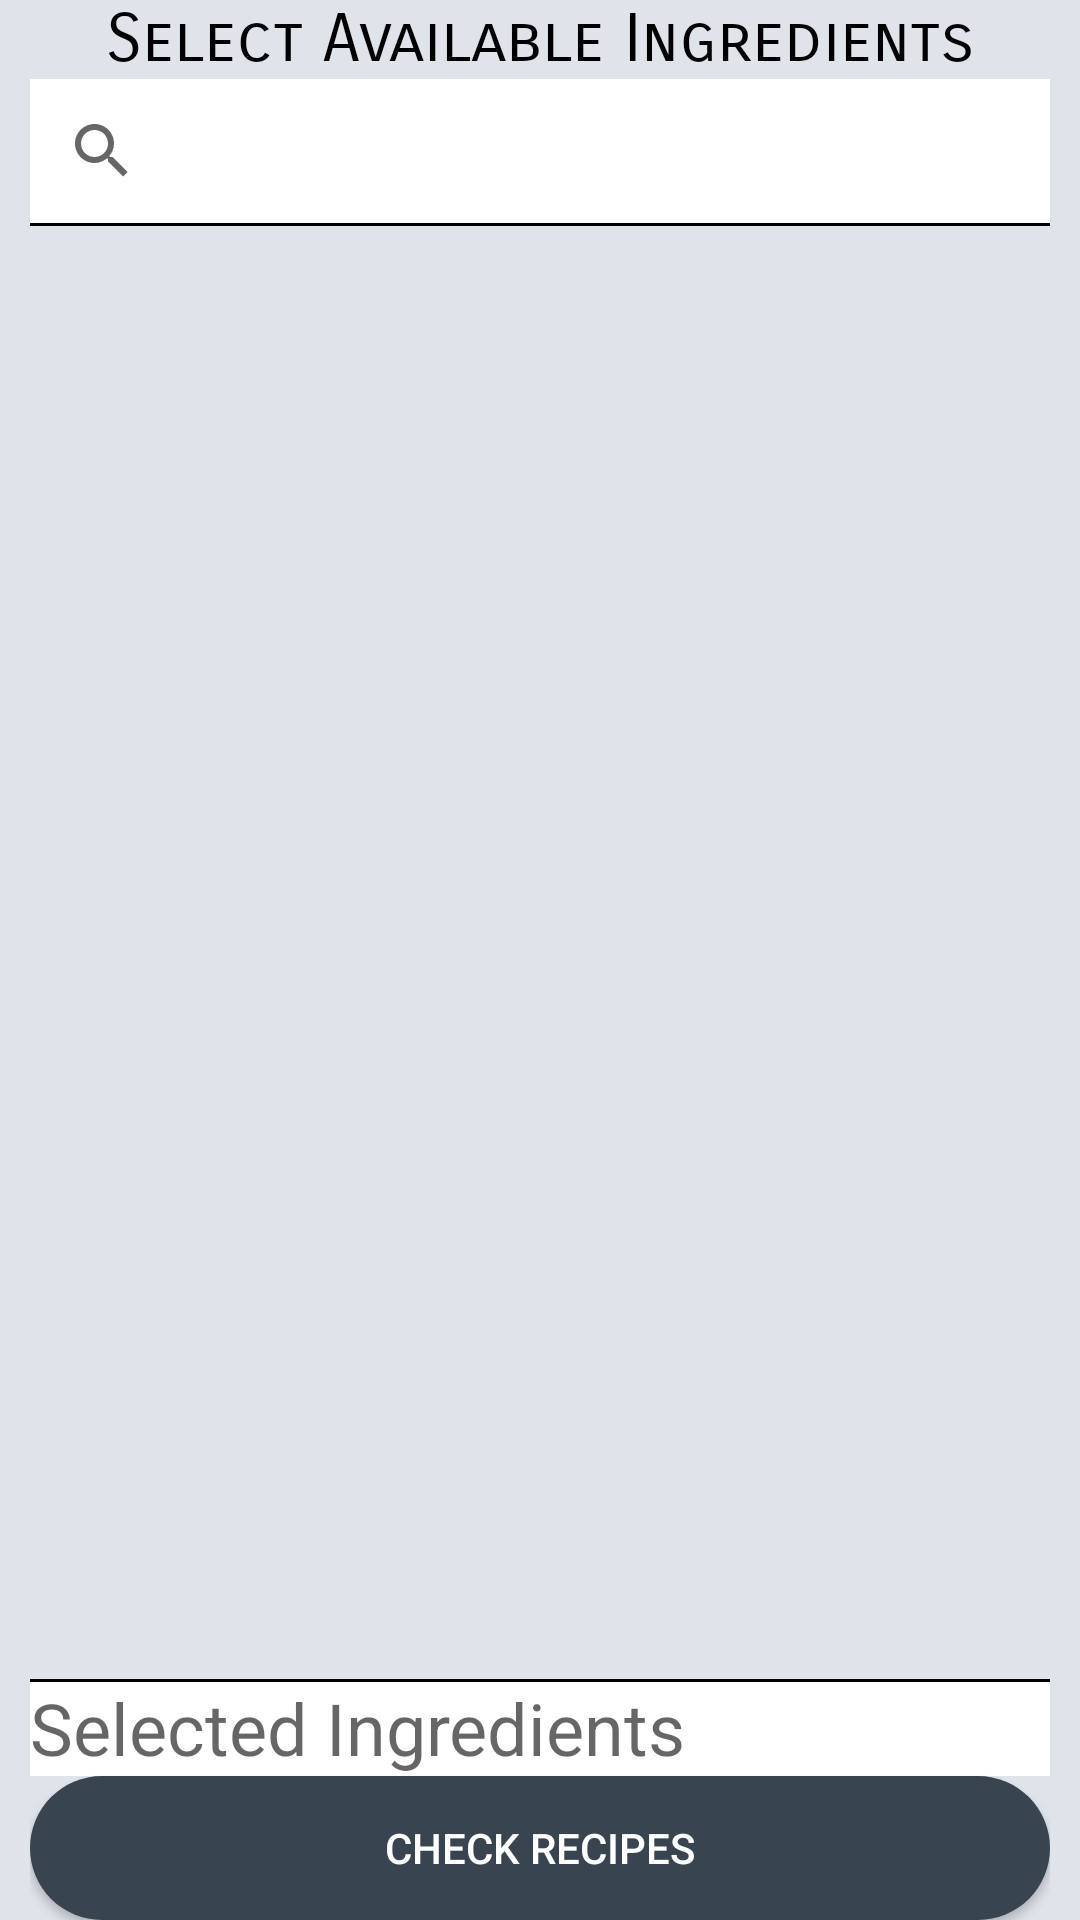

This screen was rendered from an Android layout file. Write that file and the resources it references.
<!-- AndroidManifest.xml: application theme AppTheme -->
<!-- res/layout/activity_main.xml -->
<?xml version="1.0" encoding="utf-8"?>
<RelativeLayout xmlns:android="http://schemas.android.com/apk/res/android"
    xmlns:app="http://schemas.android.com/apk/res-auto"
    xmlns:tools="http://schemas.android.com/tools"
    android:layout_width="match_parent"
    android:layout_height="match_parent"
    android:background="#DFE3EA"
    android:paddingLeft="10dp"
    android:paddingRight="10dp"
    tools:context=".DatabaseSource.MainActivity">


    <SearchView
        android:id="@+id/editTextName"
        android:layout_width="match_parent"
        android:layout_height="wrap_content"
        android:layout_below="@+id/textView"
        android:background="#ffffff"
        android:hint="Search Ingredient"
        android:queryHint="Cheese"
        android:textColor="#000000"
        android:textColorHint="#000000" />


    <Spinner
        android:id="@+id/spinnerGenres"
        android:layout_width="match_parent"
        android:layout_height="wrap_content"
        android:layout_alignParentStart="true"
        android:layout_below="@+id/editTextName"
        android:background="#000000"
        android:backgroundTint="#ffffff"
        android:entries="@array/ingredientType"
        android:visibility="gone"></Spinner>

    <Button
        android:id="@+id/buttonAddArtist"
        android:layout_width="200dp"
        android:layout_height="wrap_content"
        android:layout_alignParentTop="true"
        android:layout_centerHorizontal="true"
        android:layout_marginTop="75dp"
        android:background="@drawable/circular_button"
        android:backgroundTint="#38444f"
        android:text="Add"
        android:textColor="#ffffff"
        android:visibility="gone" />

    <TextView
        android:id="@+id/textView"
        android:layout_width="match_parent"
        android:layout_height="wrap_content"
        android:layout_below="@id/buttonAddArtist"
        android:fontFamily="sans-serif-smallcaps"
        android:text="Select Available Ingredients"
        android:textAlignment="center"
        android:textAppearance="@style/Base.TextAppearance.AppCompat.Large"
        android:textColor="#000000" />

    <TextView
        android:id="@+id/textView1"
        android:layout_width="match_parent"
        android:layout_height="wrap_content"
        android:layout_alignParentStart="true"
        android:layout_below="@+id/textView"
        android:text="Tap on an Ingredient to edit"
        android:textAlignment="center"
        android:textColor="#444444"
        android:visibility="gone" />

    <ListView
        android:id="@+id/listViewArtists"
        android:layout_width="match_parent"
        android:layout_height="409dp"
        android:layout_above="@+id/recipeButton"
        android:layout_alignParentEnd="true"
        android:layout_below="@+id/editTextName"
        android:layout_marginBottom="32dp"
        android:divider="#DFE3EA"
        android:dividerHeight="8dp"
        android:visibility="visible" />

    <Button
        android:id="@+id/recipeButton"
        android:layout_width="match_parent"
        android:layout_height="wrap_content"
        android:layout_alignParentBottom="true"
        android:layout_centerHorizontal="true"
        android:background="@drawable/circular_button"
        android:backgroundTint="#38444f"
        android:textColor="#ffffff"
        android:text="Check Recipes" />

    <EditText
        android:id="@+id/selectedEditText"
        android:layout_width="match_parent"
        android:layout_height="wrap_content"
        android:layout_above="@+id/recipeButton"
        android:layout_alignParentStart="true"
        android:background="#ffffff"
        android:ems="10"
        android:hint="Selected Ingredients"
        android:inputType="textPersonName"
        android:textSize="24sp" />

    <View
        android:id="@+id/divider4"
        android:layout_width="match_parent"
        android:layout_height="1dp"
        android:layout_alignParentStart="true"
        android:layout_alignTop="@+id/selectedEditText"
        android:background="#000000" />

    <View
        android:id="@+id/divider6"
        android:layout_width="match_parent"
        android:layout_height="1dp"
        android:layout_alignParentStart="true"
        android:layout_below="@+id/editTextName"
        android:background="#000000" />

</RelativeLayout>
<!-- resources referenced by this layout -->
<resources>
  <array name="ingredientType">
          <item>Type:</item>
          <item>Vegetable</item>
          <item>Fruits</item>
          <item>Spice</item>
          <item>Dairy</item>
          <item>Liquids</item>
          <item>Sweets</item>
          <item>Pulses</item>
          <item>Meat</item>
          <item>Others</item>
      </array>
  <!-- drawable circular_button (drawable-v24) -->
  <?xml version="1.0" encoding="utf-8"?>
  <shape xmlns:android="http://schemas.android.com/apk/res/android"
      android:layout_height="wrap_content"
      android:layout_width="fill_parent"
      android:shape="rectangle" >
  
      <corners
          android:bottomLeftRadius="30dp"
          android:bottomRightRadius="30dp"
          android:radius="60dp"
          android:topLeftRadius="30dp"
          android:topRightRadius="30dp" />
  
      <solid android:color="#CFCFCF" />
  
      <padding
          android:bottom="0dp"
          android:left="0dp"
          android:right="0dp"
          android:top="0dp" />
  
      <size
          android:height="40dp"
          android:width="270dp" />
  
  </shape>
  <style name="AppTheme" parent="Theme.AppCompat.Light.NoActionBar">
          
          <item name="colorPrimary">@color/colorPrimary</item>
          <item name="colorPrimaryDark">@color/colorPrimaryDark</item>
          <item name="colorAccent">@color/colorAccent</item>
      </style>
  <color name="colorPrimary">#3F51B5</color>
  <color name="colorPrimaryDark">#81C784</color>
  <color name="colorAccent">#FF4081</color>
</resources>
